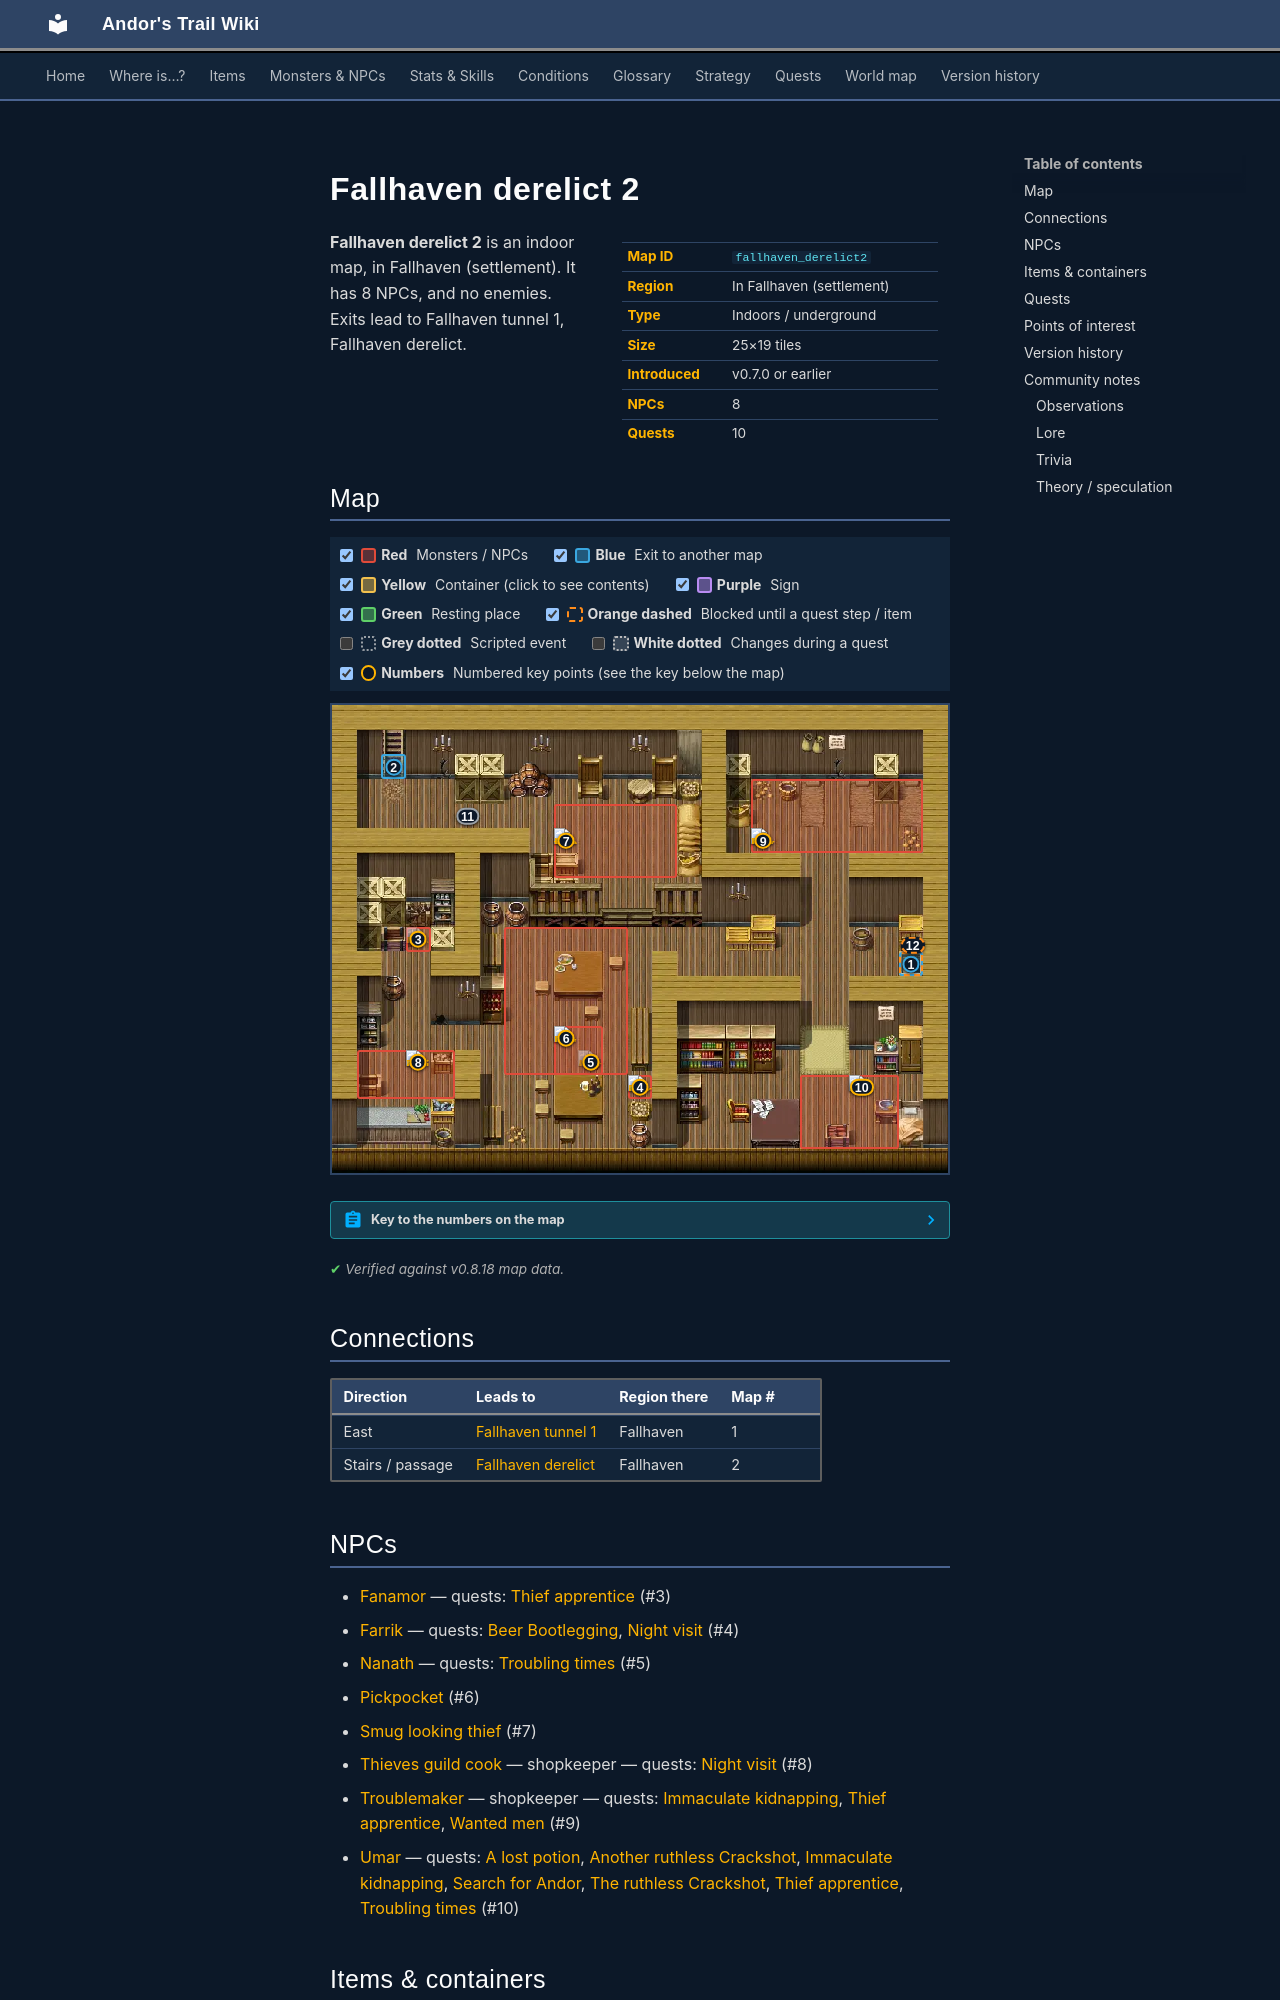

repository: asdfghjkl628/Andor-s-Trail-Wikiiii · page: maps/fallhaven_derelict2/index.html · generator: mkdocs

---
description: "Fallhaven derelict 2 is an indoor location in Andor's Trail, in Fallhaven (settlement). NPCs: Fanamor, Farrik, Nanath, Pickpocket, Smug looking thief. Exits to Fallhaven tunnel 1, Fallhaven derelict."
---

# Fallhaven derelict 2

<div class="infobox" markdown>

| | |
|---|---|
| **Map ID** | `fallhaven_derelict2` |
| **Region** | In Fallhaven (settlement) |
| **Type** | Indoors / underground |
| **Size** | 25×19 tiles |
| **Introduced** | v0.7.0 or earlier |
| **NPCs** | 8 |
| **Quests** | 10 |

</div>

**Fallhaven derelict 2** is an indoor map, in Fallhaven (settlement). It has 8 NPCs, and no enemies. Exits lead to Fallhaven tunnel 1, Fallhaven derelict.
